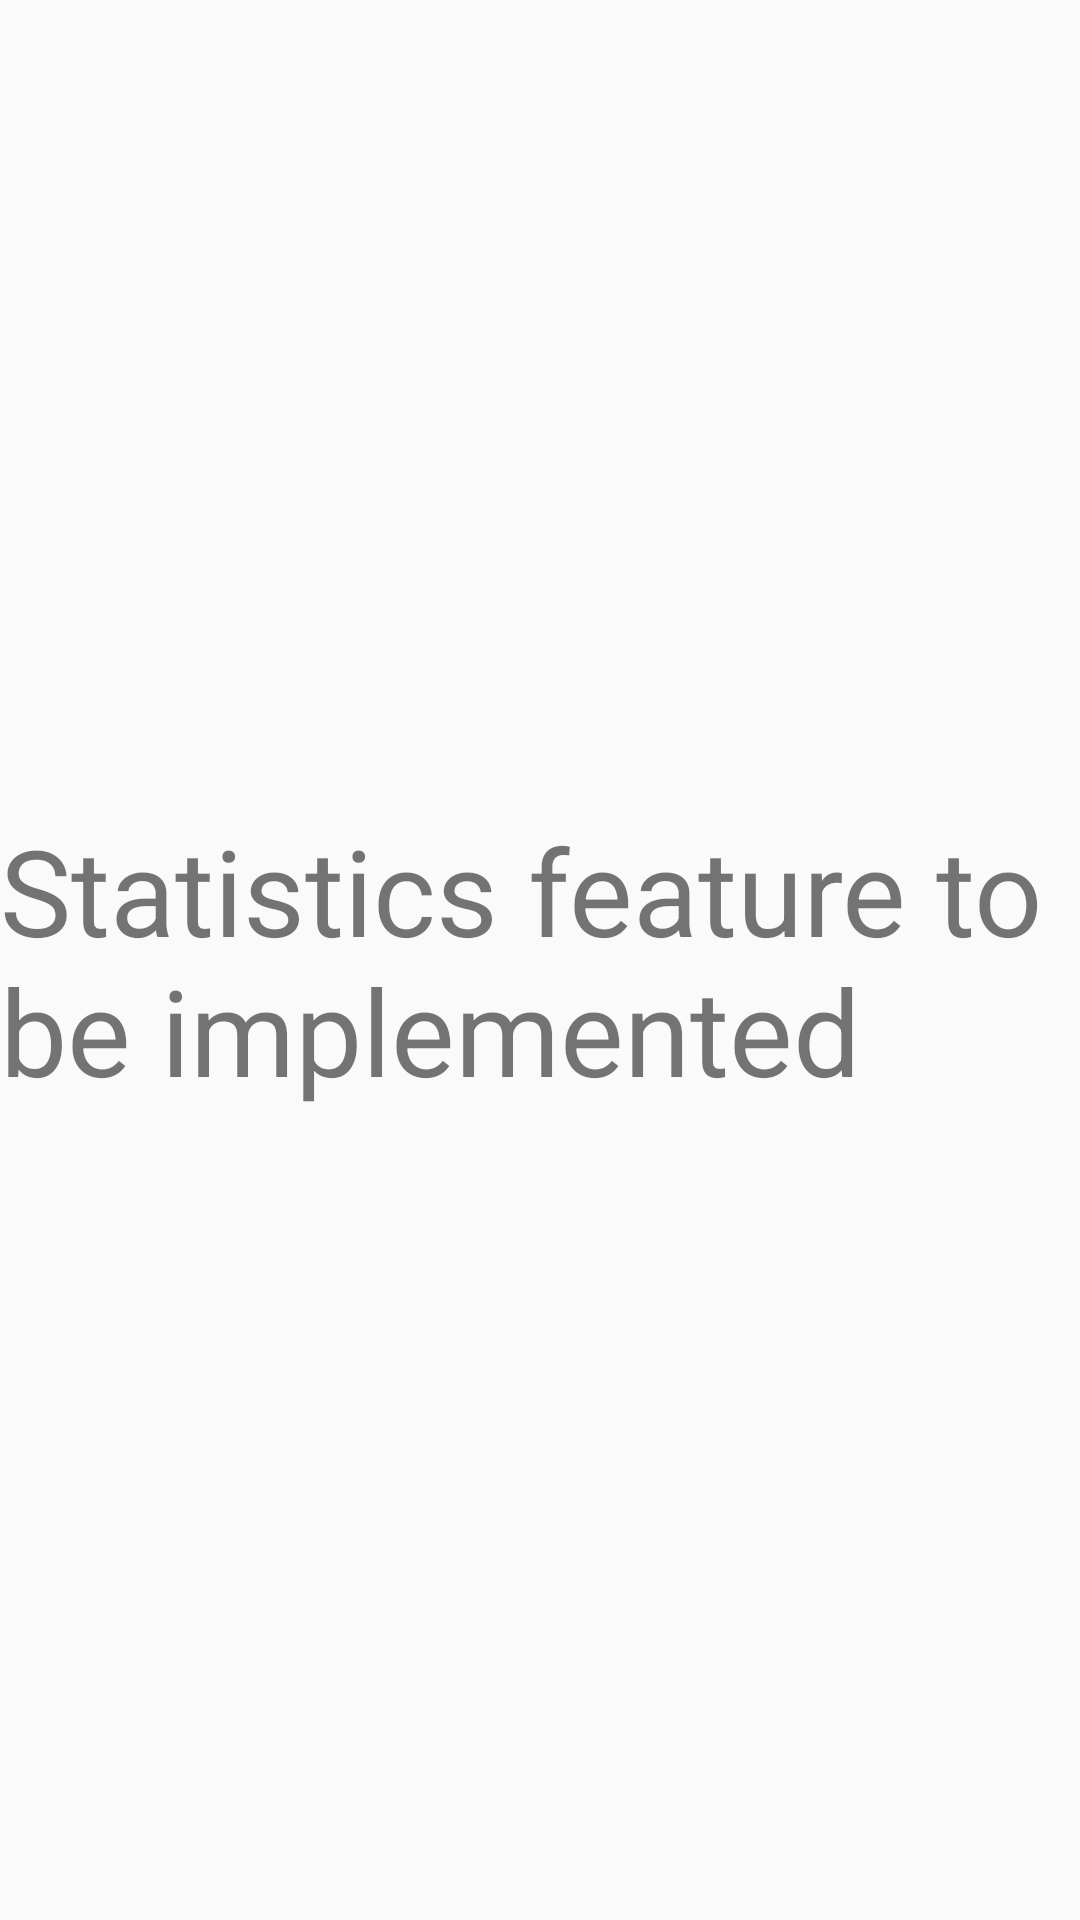

Here is an Android app screen rendered from its layout file. Give the layout XML and the strings, colors and styles it references.
<!-- AndroidManifest.xml: application theme AppTheme -->
<!-- res/layout/fragment_statistics.xml -->
<?xml version="1.0" encoding="utf-8"?>
<LinearLayout xmlns:android="http://schemas.android.com/apk/res/android"
              android:layout_width="match_parent"
              android:layout_height="wrap_content"
              android:orientation="vertical"
              android:gravity="center">

    <TextView
        android:layout_width="wrap_content"
        android:layout_height="wrap_content"
        android:text="Statistics feature to be implemented"
        android:textSize="40sp"/>

</LinearLayout>
<!-- resources referenced by this layout -->
<resources>
  <style name="AppTheme" parent="Theme.AppCompat.Light.NoActionBar">
          <item name="colorPrimary">#1976D2</item>
          <item name="colorPrimaryDark">#1976D2</item>
          <item name="colorAccent">#FFC400</item>
      </style>
</resources>
